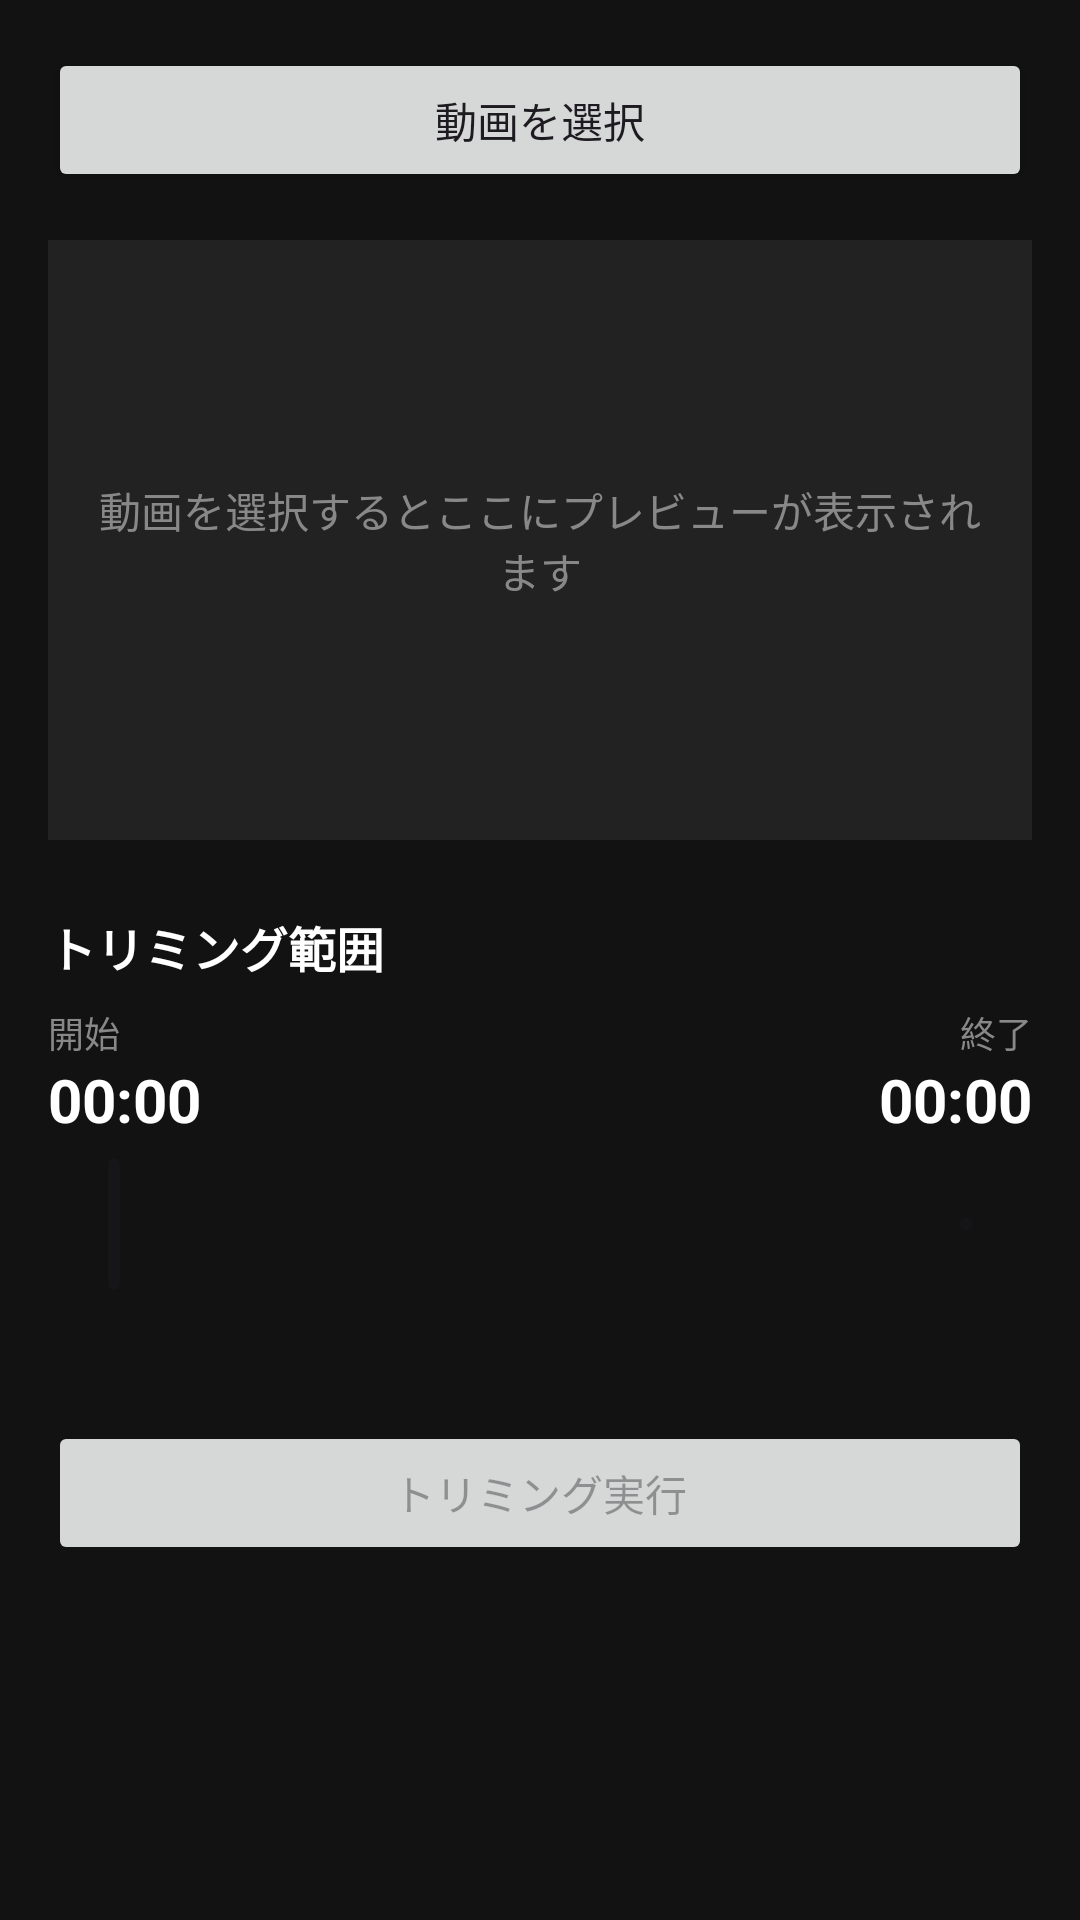

Reconstruct the res/layout file that produces this screen, plus the resources it refers to.
<!-- AndroidManifest.xml: application theme Theme.Try_ffmpeg -->
<!-- res/layout/activity_create.xml -->
<?xml version="1.0" encoding="utf-8"?>
<ScrollView xmlns:android="http://schemas.android.com/apk/res/android"
    xmlns:app="http://schemas.android.com/apk/res-auto"
    android:layout_width="match_parent"
    android:layout_height="match_parent"
    android:background="#121212">

    <LinearLayout
        android:layout_width="match_parent"
        android:layout_height="wrap_content"
        android:orientation="vertical"
        android:padding="16dp">

        
        <Button
            android:id="@+id/selectButton"
            android:layout_width="match_parent"
            android:layout_height="wrap_content"
            android:text="動画を選択" />

        
        <FrameLayout
            android:id="@+id/previewPlaceholder"
            android:layout_width="match_parent"
            android:layout_height="200dp"
            android:layout_marginTop="16dp"
            android:background="#222222">

            <TextView
                android:layout_width="wrap_content"
                android:layout_height="wrap_content"
                android:layout_gravity="center"
                android:gravity="center"
                android:padding="16dp"
                android:text="動画を選択するとここにプレビューが表示されます"
                android:textColor="#888888" />
        </FrameLayout>

        
        <VideoView
            android:id="@+id/videoPreview"
            android:layout_width="match_parent"
            android:layout_height="200dp"
            android:layout_marginTop="16dp"
            android:background="#000000"
            android:visibility="gone" />

        
        <TextView
            android:layout_width="match_parent"
            android:layout_height="wrap_content"
            android:layout_marginTop="24dp"
            android:text="トリミング範囲"
            android:textColor="#FFFFFF"
            android:textSize="16sp"
            android:textStyle="bold" />

        
        <LinearLayout
            android:layout_width="match_parent"
            android:layout_height="wrap_content"
            android:layout_marginTop="8dp"
            android:orientation="horizontal">

            <LinearLayout
                android:layout_width="0dp"
                android:layout_height="wrap_content"
                android:layout_weight="1"
                android:orientation="vertical">

                <TextView
                    android:layout_width="wrap_content"
                    android:layout_height="wrap_content"
                    android:text="開始"
                    android:textColor="#888888"
                    android:textSize="12sp" />

                <TextView
                    android:id="@+id/startTimeText"
                    android:layout_width="wrap_content"
                    android:layout_height="wrap_content"
                    android:text="00:00"
                    android:textColor="#FFFFFF"
                    android:textSize="20sp"
                    android:textStyle="bold" />
            </LinearLayout>

            <LinearLayout
                android:layout_width="0dp"
                android:layout_height="wrap_content"
                android:layout_weight="1"
                android:gravity="end"
                android:orientation="vertical">

                <TextView
                    android:layout_width="wrap_content"
                    android:layout_height="wrap_content"
                    android:text="終了"
                    android:textColor="#888888"
                    android:textSize="12sp" />

                <TextView
                    android:id="@+id/endTimeText"
                    android:layout_width="wrap_content"
                    android:layout_height="wrap_content"
                    android:text="00:00"
                    android:textColor="#FFFFFF"
                    android:textSize="20sp"
                    android:textStyle="bold" />
            </LinearLayout>
        </LinearLayout>

        
        <com.google.android.material.slider.RangeSlider
            android:id="@+id/trimSlider"
            android:layout_width="match_parent"
            android:layout_height="wrap_content"
            android:layout_marginTop="4dp"
            android:enabled="false" />

        
        <TextView
            android:id="@+id/clipDurationText"
            android:layout_width="match_parent"
            android:layout_height="wrap_content"
            android:gravity="center"
            android:text=""
            android:textColor="#888888"
            android:textSize="13sp" />

        
        <Button
            android:id="@+id/trimButton"
            android:layout_width="match_parent"
            android:layout_height="wrap_content"
            android:layout_marginTop="24dp"
            android:enabled="false"
            android:text="トリミング実行" />

        
        <ProgressBar
            android:id="@+id/progressBar"
            android:layout_width="wrap_content"
            android:layout_height="wrap_content"
            android:layout_gravity="center"
            android:layout_marginTop="16dp"
            android:visibility="gone" />

        <TextView
            android:id="@+id/progressText"
            android:layout_width="match_parent"
            android:layout_height="wrap_content"
            android:gravity="center"
            android:text=""
            android:textColor="#888888"
            android:visibility="gone" />

    </LinearLayout>
</ScrollView>
<!-- resources referenced by this layout -->
<resources>
  <style name="Theme.Try_ffmpeg" parent="Base.Theme.Try_ffmpeg" />
  <style name="Base.Theme.Try_ffmpeg" parent="Theme.Material3.DayNight.NoActionBar">
          
          
      </style>
</resources>
